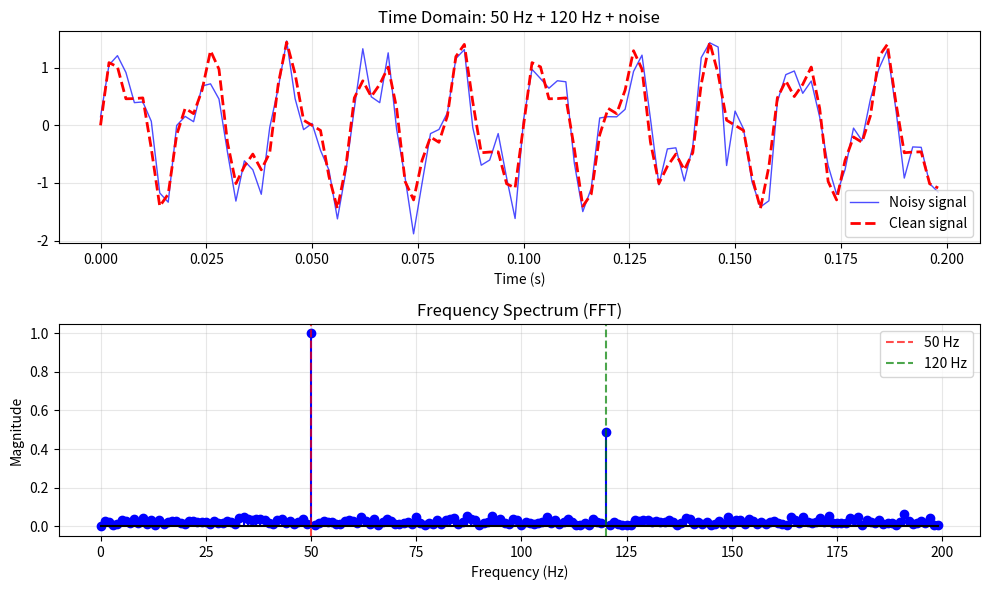
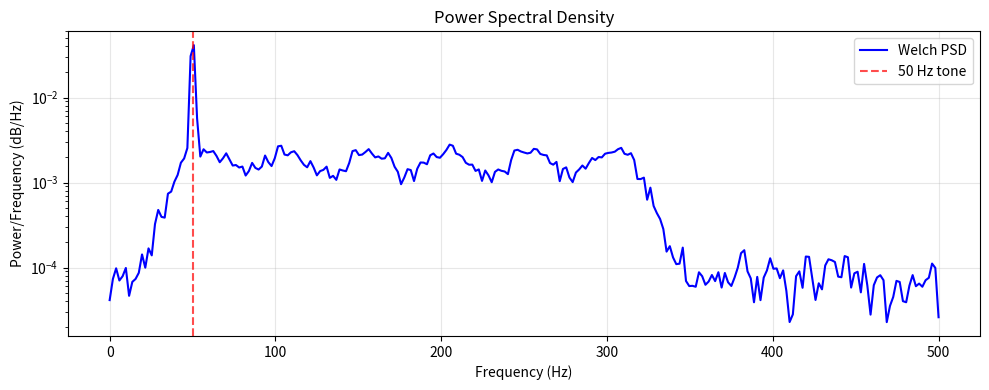
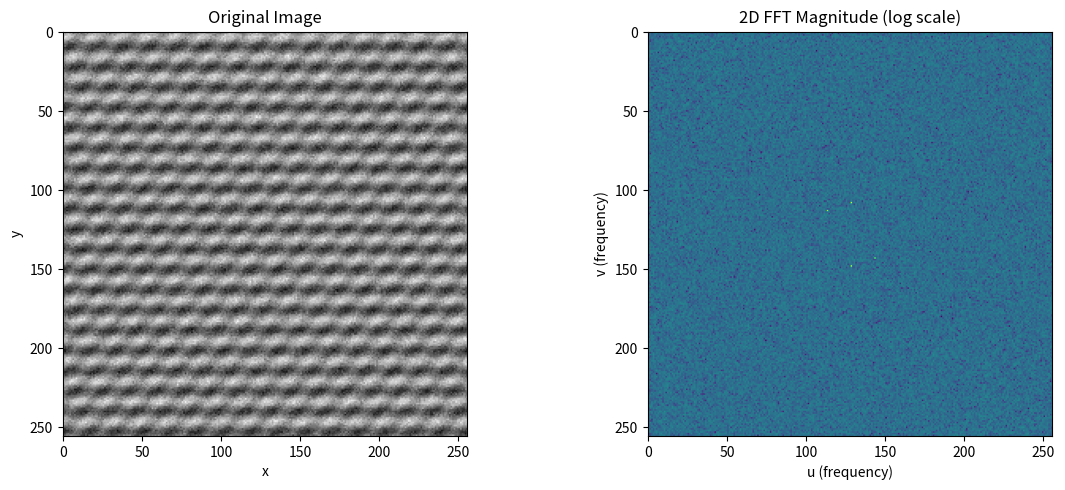
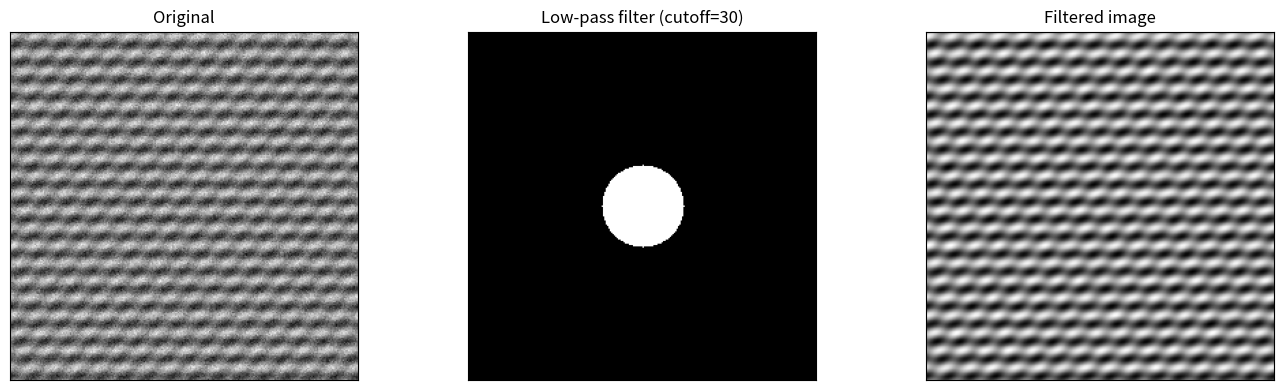
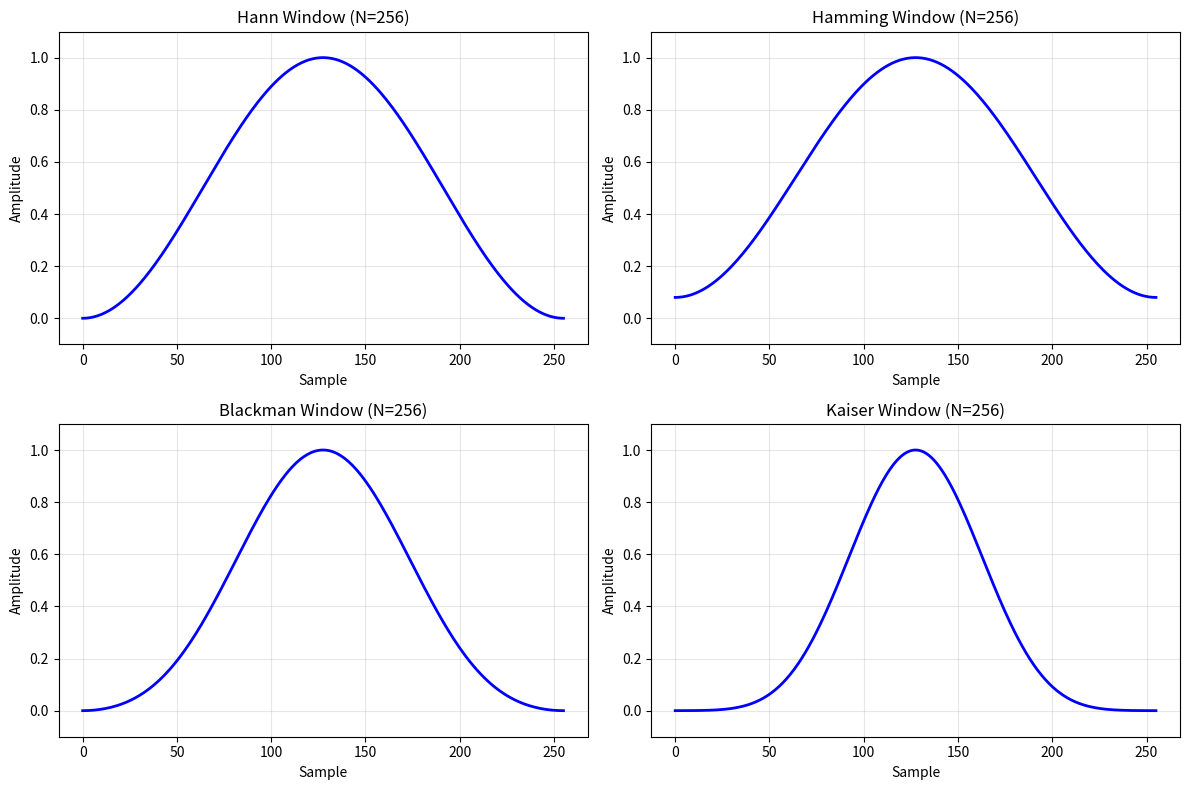
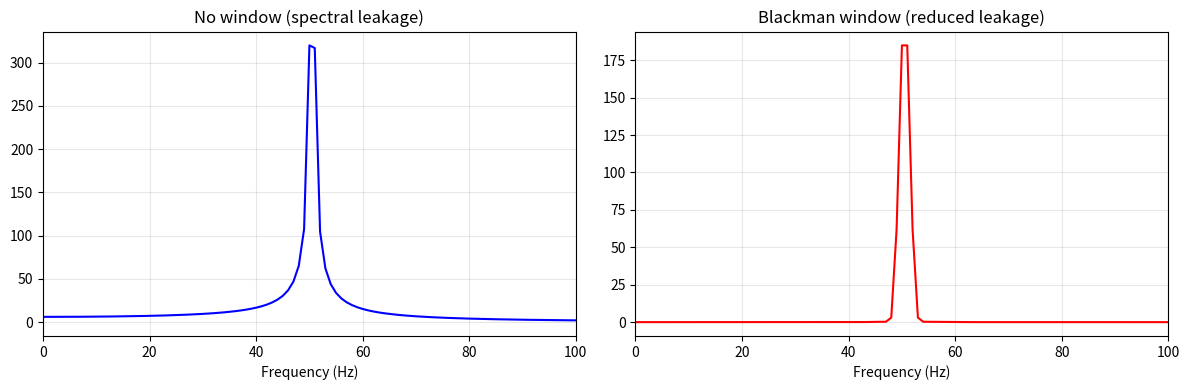
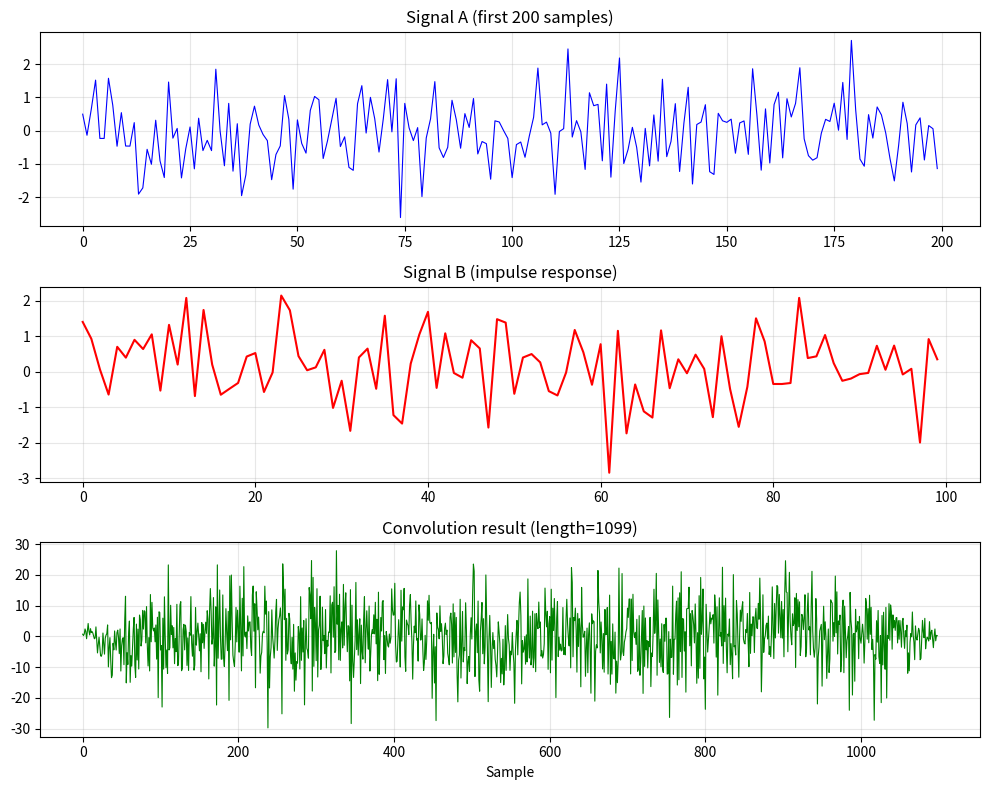

Write the Python code that produced these figures, in order.
"""
09 - SciPy FFT (Fast Fourier Transform)
========================================
The FFT converts signals between time/spatial domain and frequency domain.
SciPy provides optimized FFT implementations.

Topics:
- 1D FFT and inverse FFT
- 2D FFT for images
- Frequency spectrum analysis
- Power spectral density
- Windowing functions
"""

import numpy as np
import matplotlib
matplotlib.use("Agg")
import matplotlib.pyplot as plt
from scipy import fft as sp_fft

# ============================================================
# Example 1: Basic 1D FFT
# ============================================================
print("=" * 60)
print("Example 1: Basic 1D FFT and Inverse FFT")
print("=" * 60)

# Create a signal: sum of two sinusoids
np.random.seed(42)
fs = 500  # Sampling frequency (Hz)
t = np.linspace(0, 1, fs, endpoint=False)

# Signal: 50 Hz + 120 Hz + noise
freq1, freq2 = 50, 120
signal = np.sin(2 * np.pi * freq1 * t) + 0.5 * np.sin(2 * np.pi * freq2 * t)
signal_noisy = signal + 0.3 * np.random.randn(len(t))

# Compute FFT
fft_vals = sp_fft.fft(signal_noisy)
freqs = sp_fft.fftfreq(len(t), 1/fs)

# Keep only positive frequencies
pos_mask = freqs >= 0
freqs_pos = freqs[pos_mask]
magnitude = np.abs(fft_vals[pos_mask]) / len(t) * 2  # Normalized magnitude

# Find dominant frequencies
peak_indices = np.argsort(magnitude)[-5:][::-1]
print("Detected dominant frequencies:")
for idx in peak_indices:
    print(f"  {freqs_pos[idx]:.1f} Hz (magnitude: {magnitude[idx]:.4f})")

# Inverse FFT to reconstruct
reconstructed = sp_fft.ifft(fft_vals).real
reconstruction_error = np.max(np.abs(signal_noisy - reconstructed))
print(f"\nInverse FFT reconstruction error: {reconstruction_error:.2e}")

# Plot
fig, axes = plt.subplots(2, 1, figsize=(10, 6))
axes[0].plot(t[:100], signal_noisy[:100], "b-", linewidth=1, alpha=0.7, label="Noisy signal")
axes[0].plot(t[:100], signal[:100], "r--", linewidth=2, label="Clean signal")
axes[0].set_title(f"Time Domain: {freq1} Hz + {freq2} Hz + noise")
axes[0].set_xlabel("Time (s)")
axes[0].legend()
axes[0].grid(True, alpha=0.3)

axes[1].stem(freqs_pos[:200], magnitude[:200], linefmt="b-", markerfmt="bo", basefmt="k-")
axes[1].axvline(x=freq1, color="r", linestyle="--", alpha=0.7, label=f"{freq1} Hz")
axes[1].axvline(x=freq2, color="g", linestyle="--", alpha=0.7, label=f"{freq2} Hz")
axes[1].set_title("Frequency Spectrum (FFT)")
axes[1].set_xlabel("Frequency (Hz)")
axes[1].set_ylabel("Magnitude")
axes[1].legend()
axes[1].grid(True, alpha=0.3)
plt.tight_layout()
plt.savefig("scipy_09_basic_fft.png", dpi=100)
print("Plot saved: scipy_09_basic_fft.png")

# ============================================================
# Example 2: Power Spectral Density
# ============================================================
print("\n" + "=" * 60)
print("Example 2: Power Spectral Density (PSD)")
print("=" * 60)

# Generate a signal with multiple components
np.random.seed(42)
fs = 1000
t = np.arange(0, 2, 1/fs)

# Complex signal: chirp + sinusoid + noise
chirp_freq = np.linspace(10, 200, len(t))
chirp = np.sin(2 * np.pi * chirp_freq * t)
tone = 0.5 * np.sin(2 * np.pi * 50 * t)
noise = 0.2 * np.random.randn(len(t))
signal_psd = chirp + tone + noise

# Compute PSD using Welch's method (via scipy.signal)
# Use manual periodogram if welch not available
fft_result = sp_fft.fft(signal_psd)
freqs_full = sp_fft.fftfreq(len(t), 1/fs)
psd = np.abs(fft_result)**2 / len(t)
pos_mask = freqs_full > 0

# Also compute using scipy.signal if available
try:
    from scipy.signal import welch as scipy_welch
    f_welch, psd_welch = scipy_welch(signal_psd, fs=fs, nperseg=512)
    use_welch = True
except ImportError:
    use_welch = False

fig, ax = plt.subplots(figsize=(10, 4))
if use_welch:
    ax.semilogy(f_welch, psd_welch, "b-", linewidth=1.5, label="Welch PSD")
else:
    ax.semilogy(freqs_full[pos_mask], psd[pos_mask], "b-", linewidth=1.5, label="Periodogram")
ax.set_title("Power Spectral Density")
ax.set_xlabel("Frequency (Hz)")
ax.set_ylabel("Power/Frequency (dB/Hz)")
ax.axvline(x=50, color="r", linestyle="--", alpha=0.7, label="50 Hz tone")
ax.legend()
ax.grid(True, alpha=0.3)
plt.tight_layout()
plt.savefig("scipy_09_psd.png", dpi=100)
print("Plot saved: scipy_09_psd.png")

print(f"Signal length: {len(t)} samples")
print(f"Sampling rate: {fs} Hz")
print(f"Frequency resolution: {fs/len(t):.2f} Hz")

# ============================================================
# Example 3: 2D FFT (Image Processing)
# ============================================================
print("\n" + "=" * 60)
print("Example 3: 2D FFT for Image Analysis")
print("=" * 60)

# Create a synthetic image with patterns
np.random.seed(42)
size = 256
x = np.arange(size)
X, Y = np.meshgrid(x, x)

# Image with horizontal and diagonal lines
image = np.sin(2 * np.pi * 20 * Y / size) + \
        0.5 * np.sin(2 * np.pi * 15 * (X + Y) / size) + \
        0.3 * np.random.randn(size, size)

# 2D FFT
fft_2d = sp_fft.fft2(image)
fft_shifted = sp_fft.fftshift(fft_2d)  # Center zero frequency
magnitude_2d = np.log1p(np.abs(fft_shifted))  # Log scale for visualization

# Plot
fig, axes = plt.subplots(1, 2, figsize=(12, 5))
axes[0].imshow(image, cmap="gray")
axes[0].set_title("Original Image")
axes[0].set_xlabel("x")
axes[0].set_ylabel("y")

axes[1].imshow(magnitude_2d, cmap="viridis")
axes[1].set_title("2D FFT Magnitude (log scale)")
axes[1].set_xlabel("u (frequency)")
axes[1].set_ylabel("v (frequency)")
plt.tight_layout()
plt.savefig("scipy_09_2d_fft.png", dpi=100)
print("Plot saved: scipy_09_2d_fft.png")

# Low-pass filtering in frequency domain
rows, cols = image.shape
crow, ccol = rows // 2, cols // 2
cutoff = 30  # Low-pass cutoff frequency

# Create low-pass filter mask
mask = np.zeros((rows, cols))
Y_grid, X_grid = np.ogrid[:rows, :cols]
mask_area = (X_grid - ccol)**2 + (Y_grid - crow)**2 <= cutoff**2
mask[mask_area] = 1

# Apply filter and inverse FFT
filtered_fft = fft_shifted * mask
filtered_image = sp_fft.ifft2(sp_fft.ifftshift(filtered_fft)).real

fig, axes = plt.subplots(1, 3, figsize=(14, 4))
axes[0].imshow(image, cmap="gray")
axes[0].set_title("Original")
axes[1].imshow(mask, cmap="gray")
axes[1].set_title(f"Low-pass filter (cutoff={cutoff})")
axes[2].imshow(filtered_image, cmap="gray")
axes[2].set_title("Filtered image")
for ax in axes:
    ax.set_xticks([])
    ax.set_yticks([])
plt.tight_layout()
plt.savefig("scipy_09_lowpass.png", dpi=100)
print("Plot saved: scipy_09_lowpass.png")

# ============================================================
# Example 4: Windowing Functions
# ============================================================
print("\n" + "=" * 60)
print("Example 4: Windowing Functions for FFT")
print("=" * 60)

from scipy.signal import windows

# Compare different window functions
window_names = ["hann", "hamming", "blackman", "kaiser"]
N = 256

fig, axes = plt.subplots(2, 2, figsize=(12, 8))
axes = axes.flatten()

for ax, name in zip(axes, window_names):
    window_func = getattr(windows, name)
    if name == "kaiser":
        w = window_func(N, beta=14)
    else:
        w = window_func(N)
    ax.plot(w, "b-", linewidth=2)
    ax.set_title(f"{name.capitalize()} Window (N={N})")
    ax.set_xlabel("Sample")
    ax.set_ylabel("Amplitude")
    ax.grid(True, alpha=0.3)
    ax.set_ylim(-0.1, 1.1)
plt.tight_layout()
plt.savefig("scipy_09_windows.png", dpi=100)
print("Plot saved: scipy_09_windows.png")

# Effect of windowing on spectral leakage
np.random.seed(42)
fs = 1000
t = np.arange(0, 1, 1/fs)
freq = 50.5  # Not an integer number of cycles -> leakage
signal_win = np.sin(2 * np.pi * freq * t)

fig, axes = plt.subplots(1, 2, figsize=(12, 4))
# No window
fft_no_win = sp_fft.fft(signal_win)
freqs_win = sp_fft.fftfreq(len(t), 1/fs)
axes[0].plot(freqs_win[:len(t)//2], np.abs(fft_no_win[:len(t)//2]), "b-")
axes[0].set_title("No window (spectral leakage)")
axes[0].set_xlabel("Frequency (Hz)")
axes[0].set_xlim(0, 100)
axes[0].grid(True, alpha=0.3)

# With Blackman window
w = windows.blackman(len(signal_win))
fft_win = sp_fft.fft(signal_win * w)
axes[1].plot(freqs_win[:len(t)//2], np.abs(fft_win[:len(t)//2]), "r-")
axes[1].set_title("Blackman window (reduced leakage)")
axes[1].set_xlabel("Frequency (Hz)")
axes[1].set_xlim(0, 100)
axes[1].grid(True, alpha=0.3)
plt.tight_layout()
plt.savefig("scipy_09_window_effect.png", dpi=100)
print("Plot saved: scipy_09_window_effect.png")

# ============================================================
# Example 5: FFT-based Convolution
# ============================================================
print("\n" + "=" * 60)
print("Example 5: FFT-based Fast Convolution")
print("=" * 60)

from scipy.signal import fftconvolve

# Create two signals
np.random.seed(42)
signal_a = np.random.randn(1000)
signal_b = np.random.randn(100)

# Time-domain convolution vs FFT-based
import time

# Direct convolution
start = time.time()
result_direct = np.convolve(signal_a, signal_b, mode="full")
time_direct = time.time() - start

# FFT-based convolution
start = time.time()
result_fft = fftconvolve(signal_a, signal_b, mode="full")
time_fft = time.time() - start

# Compare results
max_error = np.max(np.abs(result_direct - result_fft))
print(f"Signal A length: {len(signal_a)}")
print(f"Signal B length: {len(signal_b)}")
print(f"Result length:   {len(result_direct)}")
print(f"Max difference:  {max_error:.2e}")
print(f"np.convolve time: {time_direct*1000:.3f} ms")
print(f"fftconvolve time: {time_fft*1000:.3f} ms")
print(f"Speedup: {time_direct / max(time_fft, 1e-10):.1f}x")

# Plot input signals and convolution result
fig, axes = plt.subplots(3, 1, figsize=(10, 8))
axes[0].plot(signal_a[:200], "b-", linewidth=0.8)
axes[0].set_title("Signal A (first 200 samples)")
axes[0].grid(True, alpha=0.3)

axes[1].plot(signal_b, "r-", linewidth=1.5)
axes[1].set_title("Signal B (impulse response)")
axes[1].grid(True, alpha=0.3)

axes[2].plot(result_fft, "g-", linewidth=0.8)
axes[2].set_title(f"Convolution result (length={len(result_fft)})")
axes[2].set_xlabel("Sample")
axes[2].grid(True, alpha=0.3)
plt.tight_layout()
plt.savefig("scipy_09_convolution.png", dpi=100)
print("Plot saved: scipy_09_convolution.png")

print("\n[OK] SciPy FFT module covered!")
print("   Next: 10-spatial-data.py for spatial computations.")
